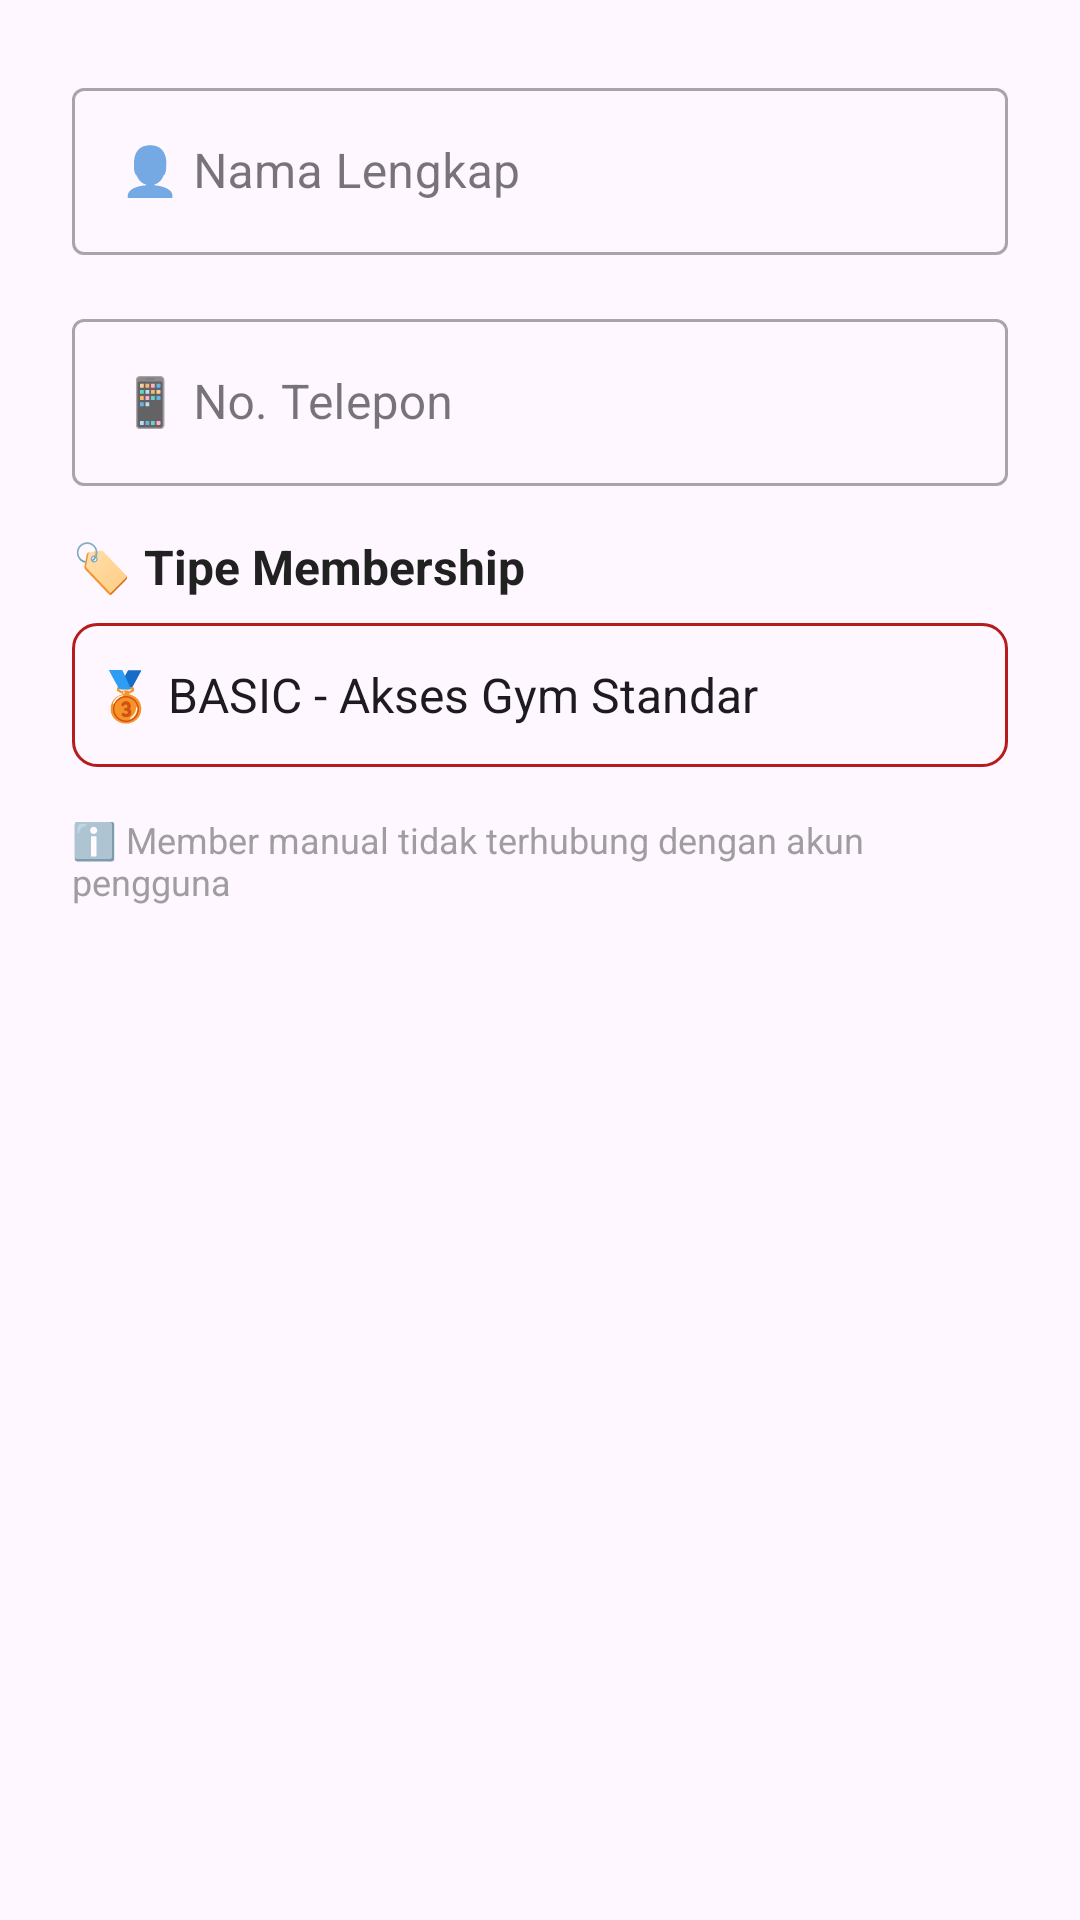

Reconstruct the res/layout file that produces this screen, plus the resources it refers to.
<!-- AndroidManifest.xml: application theme Theme.LubanaGym -->
<!-- res/layout/dialog_add_member.xml -->
<?xml version="1.0" encoding="utf-8"?>
<LinearLayout xmlns:android="http://schemas.android.com/apk/res/android"
    android:layout_width="match_parent"
    android:layout_height="wrap_content"
    android:orientation="vertical"
    android:padding="24dp">

    <com.google.android.material.textfield.TextInputLayout
        android:layout_width="match_parent"
        android:layout_height="wrap_content"
        android:layout_marginBottom="16dp"
        style="@style/Widget.MaterialComponents.TextInputLayout.OutlinedBox">

        <com.google.android.material.textfield.TextInputEditText
            android:id="@+id/etName"
            android:layout_width="match_parent"
            android:layout_height="wrap_content"
            android:hint="👤 Nama Lengkap"
            android:inputType="textPersonName"
            android:maxLines="1" />

    </com.google.android.material.textfield.TextInputLayout>

    <com.google.android.material.textfield.TextInputLayout
        android:layout_width="match_parent"
        android:layout_height="wrap_content"
        android:layout_marginBottom="16dp"
        style="@style/Widget.MaterialComponents.TextInputLayout.OutlinedBox">

        <com.google.android.material.textfield.TextInputEditText
            android:id="@+id/etPhone"
            android:layout_width="match_parent"
            android:layout_height="wrap_content"
            android:hint="📱 No. Telepon"
            android:inputType="phone"
            android:maxLines="1" />

    </com.google.android.material.textfield.TextInputLayout>

    <TextView
        android:layout_width="match_parent"
        android:layout_height="wrap_content"
        android:text="🏷️ Tipe Membership"
        android:textSize="16sp"
        android:textStyle="bold"
        android:layout_marginBottom="8dp"
        android:textColor="@color/text_primary" />

    <Spinner
        android:id="@+id/spinnerMembership"
        android:layout_width="match_parent"
        android:layout_height="48dp"
        android:layout_marginBottom="16dp"
        android:entries="@array/membership_types"
        android:background="@drawable/spinner_background" />

    <TextView
        android:layout_width="match_parent"
        android:layout_height="wrap_content"
        android:text="ℹ️ Member manual tidak terhubung dengan akun pengguna"
        android:textSize="12sp"
        android:textColor="@color/text_secondary"
        android:alpha="0.7" />

</LinearLayout>
<!-- resources referenced by this layout -->
<resources>
  <string-array name="membership_types">
          <item>🥉 BASIC - Akses Gym Standar</item>
          <item>🥈 PREMIUM - Gym + Konsultasi Trainer</item>
          <item>🥇 VIP - All Access + Personal Trainer</item>
      </string-array>
  <color name="text_primary">#212121</color>
  <color name="text_secondary">#757575</color>
  <!-- drawable spinner_background (drawable) -->
  <?xml version="1.0" encoding="utf-8"?>
  <shape xmlns:android="http://schemas.android.com/apk/res/android">
      <stroke
          android:width="1dp"
          android:color="@color/primary_color" />
      <corners android:radius="8dp" />
      <solid android:color="@android:color/transparent" />
  </shape>
  <style name="Theme.LubanaGym" parent="Theme.Material3.DayNight">
          
          <item name="colorPrimary">@color/primary_color</item>
          <item name="colorPrimaryVariant">@color/primary_dark</item>
          <item name="colorOnPrimary">@color/white</item>
          
          <item name="colorSecondary">@color/secondary_color</item>
          <item name="colorSecondaryVariant">@color/secondary_dark</item>
          <item name="colorOnSecondary">@color/white</item>
          
          <item name="android:statusBarColor">@color/primary_dark</item>
          
      </style>
  <color name="primary_color">#B71C1C</color>
  <color name="primary_dark">#8B0000</color>
  <color name="white">#FFFFFFFF</color>
  <color name="secondary_color">#424242</color>
  <color name="secondary_dark">#212121</color>
</resources>
